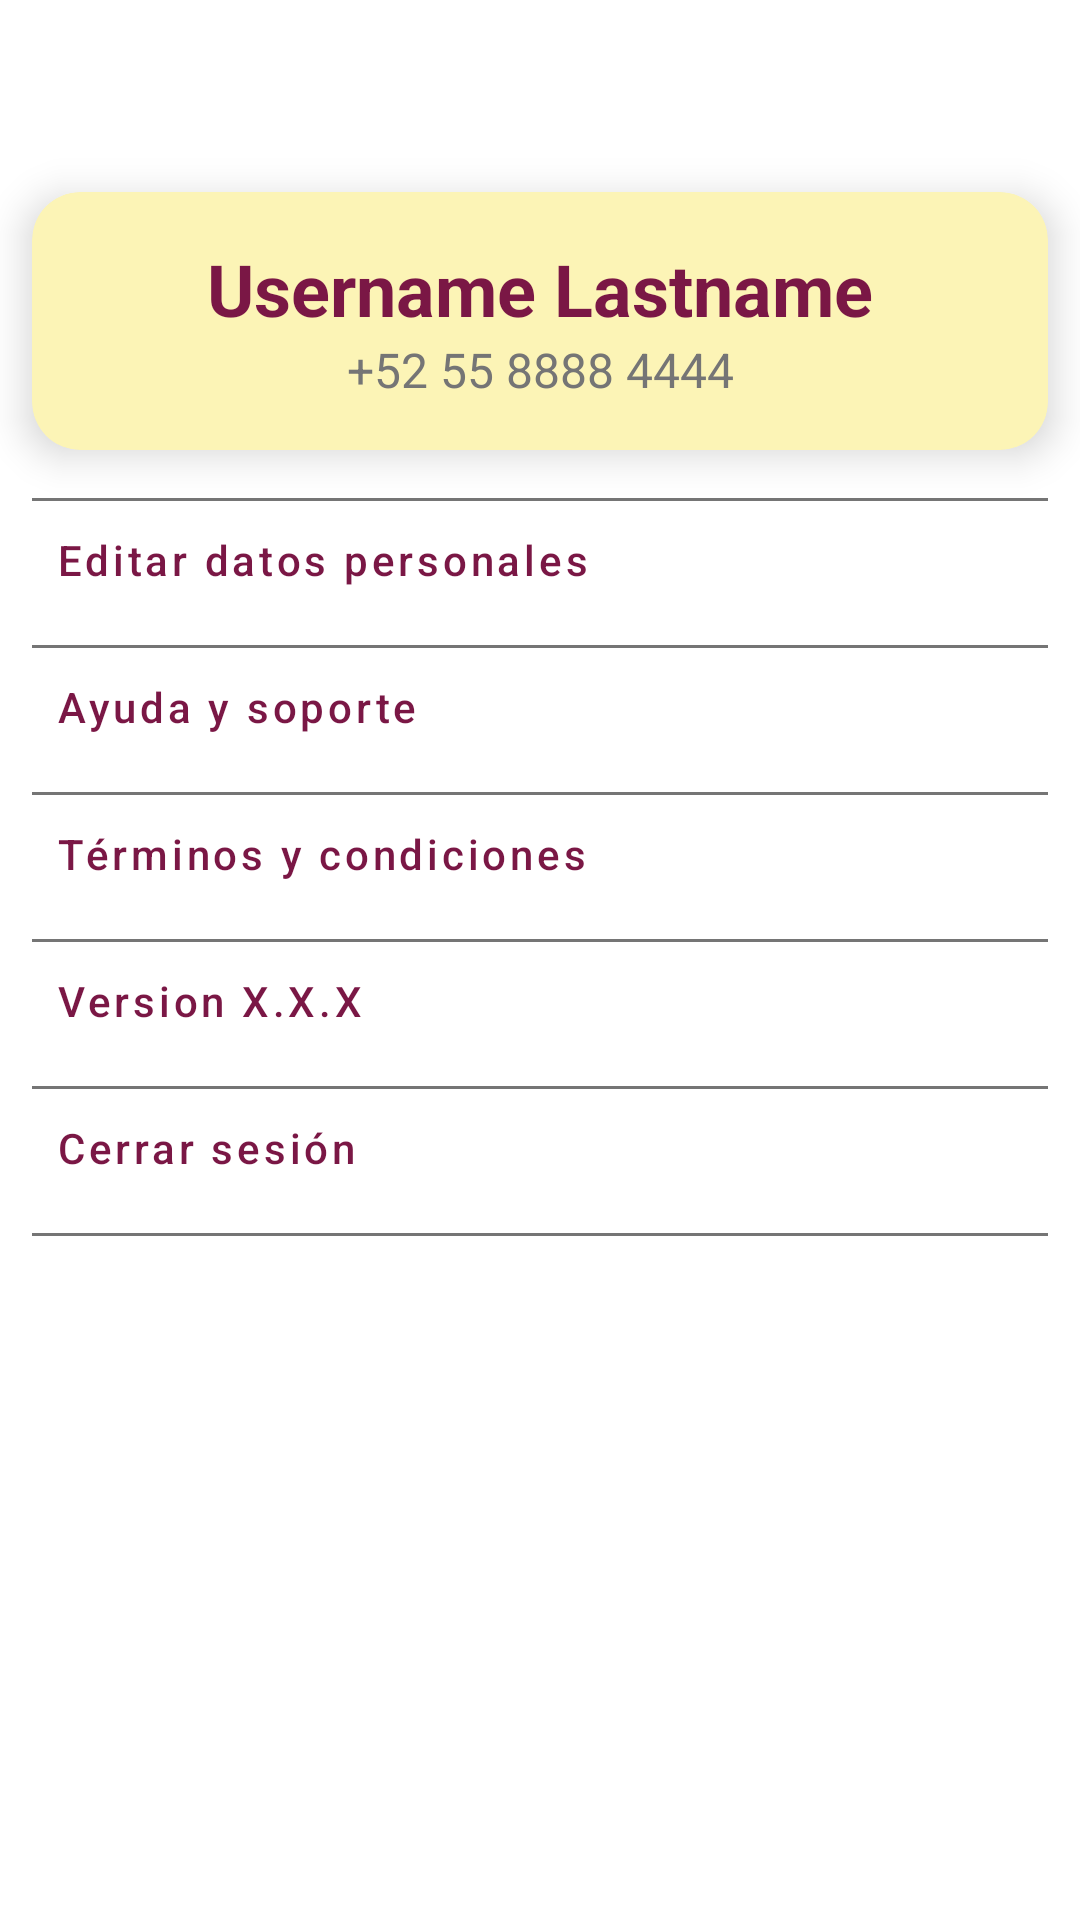

Here is an Android app screen rendered from its layout file. Give the layout XML and the strings, colors and styles it references.
<!-- AndroidManifest.xml: application theme Theme.NavLayouts01 -->
<!-- res/layout/fragment_profile.xml -->
<?xml version="1.0" encoding="utf-8"?>
<layout xmlns:android="http://schemas.android.com/apk/res/android"
    xmlns:tools="http://schemas.android.com/tools"
    xmlns:app="http://schemas.android.com/apk/res-auto">

    <data>

    </data>

    <androidx.constraintlayout.widget.ConstraintLayout
        android:layout_width="match_parent"
        android:layout_height="match_parent"
        tools:context=".ui.profileModule.view.ProfileFragment">

        <androidx.constraintlayout.widget.Guideline
            android:id="@+id/margin_start"
            android:layout_width="wrap_content"
            android:layout_height="wrap_content"
            android:orientation="vertical"
            app:layout_constraintGuide_percent="@integer/margin_start" />

        <androidx.constraintlayout.widget.Guideline
            android:id="@+id/margin_end"
            android:layout_width="wrap_content"
            android:layout_height="wrap_content"
            android:orientation="vertical"
            app:layout_constraintGuide_percent="@integer/margin_end" />

        <androidx.constraintlayout.widget.Guideline
            android:id="@+id/margin_top"
            android:layout_width="wrap_content"
            android:layout_height="wrap_content"
            android:orientation="horizontal"
            app:layout_constraintGuide_percent="@integer/margin_top_bar" />

        <androidx.constraintlayout.widget.Guideline
            android:id="@+id/margin_bottom"
            android:layout_width="wrap_content"
            android:layout_height="wrap_content"
            android:orientation="horizontal"
            app:layout_constraintGuide_percent="@integer/margin_bottom" />

        <com.google.android.material.card.MaterialCardView
            android:id="@+id/cvHeader"
            android:layout_width="0dp"
            android:layout_height="wrap_content"
            app:cardCornerRadius="@dimen/common_margin"
            app:cardElevation="@dimen/middle_margin"
            android:backgroundTint="@color/color_light_tone"
            app:layout_constraintStart_toStartOf="@id/margin_start"
            app:layout_constraintEnd_toEndOf="@id/margin_end"
            app:layout_constraintTop_toTopOf="@id/margin_top"
            app:layout_constraintBottom_toTopOf="@id/lytProfileOptions">

            <LinearLayout
                android:layout_width="match_parent"
                android:layout_height="wrap_content"
                android:orientation="vertical"
                android:layout_marginVertical="@dimen/common_margin"
                android:layout_gravity="center">

                <TextView
                    android:id="@+id/tvUsername"
                    android:layout_width="match_parent"
                    android:layout_height="wrap_content"
                    android:textAlignment="center"
                    android:textStyle="bold"
                    android:textSize="24sp"
                    android:textColor="@color/color_primary"
                    android:text="@string/txt_user_nd_last"/>

                <TextView
                    android:id="@+id/tvPhonenumber"
                    android:layout_width="match_parent"
                    android:layout_height="wrap_content"
                    android:textAlignment="center"
                    android:textSize="16sp"
                    android:textColor="@color/default_grey"
                    android:text="@string/txt_phone"/>
            </LinearLayout>
        </com.google.android.material.card.MaterialCardView>

        <LinearLayout
            android:id="@+id/lytProfileOptions"
            android:layout_width="0dp"
            android:layout_height="wrap_content"
            android:orientation="vertical"
            android:background="@color/transparent"
            android:layout_marginTop="@dimen/common_margin"
            app:layout_constraintStart_toStartOf="@id/margin_start"
            app:layout_constraintEnd_toEndOf="@id/margin_end"
            app:layout_constraintTop_toBottomOf="@id/cvHeader">

            <View
                android:layout_width="match_parent"
                android:layout_height="1dp"
                android:background="@color/default_grey" />

            <com.google.android.material.button.MaterialButton
                android:id="@+id/btnPersonalData"
                android:gravity="start"
                style="@style/Widget.MaterialComponents.Button.TextButton"
                android:layout_width="match_parent"
                android:layout_height="wrap_content"
                android:text="@string/btn_personal_data"
                android:textAllCaps="false" />

            <View
                android:layout_width="match_parent"
                android:layout_height="1dp"
                android:background="@color/default_grey" />

            <com.google.android.material.button.MaterialButton
                android:id="@+id/btnSoporte"
                android:gravity="start"
                style="@style/Widget.MaterialComponents.Button.TextButton"
                android:layout_width="match_parent"
                android:layout_height="wrap_content"
                android:text="@string/btn_support"
                android:textAllCaps="false" />

            <View
                android:layout_width="match_parent"
                android:layout_height="1dp"
                android:background="@color/default_grey" />

            <com.google.android.material.button.MaterialButton
                android:id="@+id/btnTerms"
                android:gravity="start"
                style="@style/Widget.MaterialComponents.Button.TextButton"
                android:layout_width="match_parent"
                android:layout_height="wrap_content"
                android:text="@string/btn_terms"
                android:textAllCaps="false" />

            <View
                android:layout_width="match_parent"
                android:layout_height="1dp"
                android:background="@color/default_grey" />

            <com.google.android.material.button.MaterialButton
                android:id="@+id/btnVersion"
                android:gravity="start"
                style="@style/Widget.MaterialComponents.Button.TextButton"
                android:layout_width="match_parent"
                android:layout_height="wrap_content"
                android:text="@string/btn_version"
                android:textAllCaps="false" />

            <View
                android:layout_width="match_parent"
                android:layout_height="1dp"
                android:background="@color/default_grey" />

            <com.google.android.material.button.MaterialButton
                android:id="@+id/btnClose"
                android:gravity="start"
                style="@style/Widget.MaterialComponents.Button.TextButton"
                android:layout_width="match_parent"
                android:layout_height="wrap_content"
                android:text="@string/btn_close"
                android:textAllCaps="false" />

            <View
                android:layout_width="match_parent"
                android:layout_height="1dp"
                android:background="@color/default_grey" />
        </LinearLayout>

    </androidx.constraintlayout.widget.ConstraintLayout>
</layout>
<!-- resources referenced by this layout -->
<resources>
  <color name="color_light_tone">#FCF4B6</color>
  <color name="color_primary">#7A1745</color>
  <color name="default_grey">#757575</color>
  <color name="transparent">#00000000</color>
  <dimen name="common_margin">16dp</dimen>
  <dimen name="middle_margin">8dp</dimen>
  <item name="margin_bottom" format="float" type="integer">0.98</item>
  <item name="margin_end" format="float" type="integer">0.97</item>
  <item name="margin_start" format="float" type="integer">0.03</item>
  <item name="margin_top_bar" format="float" type="integer">0.1</item>
  <string name="btn_close">Cerrar sesión</string>
  <string name="btn_personal_data">Editar datos personales</string>
  <string name="btn_support">Ayuda y soporte</string>
  <string name="btn_terms">Términos y condiciones</string>
  <string name="btn_version">Version X.X.X</string>
  <string name="txt_phone">+52 55 8888 4444</string>
  <string name="txt_user_nd_last">Username Lastname</string>
  <style name="Theme.NavLayouts01" parent="Theme.MaterialComponents.Light.NoActionBar">
          
          <item name="colorPrimary">@color/color_primary</item>
          <item name="colorPrimaryVariant">@color/color_secondary</item>
          <item name="colorOnPrimary">@color/white</item>
          <item name="colorPrimaryDark">@color/color_main_dark</item>
          
          <item name="colorSecondary">@color/color_accent</item>
          <item name="colorSecondaryVariant">@color/color_light_tone</item>
          <item name="colorOnSecondary">@color/black</item>
          
          <item name="android:statusBarColor">?attr/colorPrimary</item>
          
          <item name="bottomSheetDialogTheme">@style/ThemeOverlay.AppTheme.BottomSheetDialog</item>
      </style>
  <color name="color_secondary">#CB4F57</color>
  <color name="white">#FFFFFFFF</color>
  <color name="color_main_dark">#331436</color>
  <color name="color_accent">#EB9961</color>
  <color name="black">#FF000000</color>
  <style name="ThemeOverlay.AppTheme.BottomSheetDialog" parent="ThemeOverlay.MaterialComponents.BottomSheetDialog">
          <item name="bottomSheetStyle">@style/AppModalStyle</item>
          <item name="android:navigationBarColor">@color/default_grey</item>
          <item name="android:windowLightNavigationBar" tools:targetApi="o_mr1">true</item>
      </style>
  <style name="AppModalStyle" parent="Widget.Design.BottomSheet.Modal">
          <item name="android:background">@drawable/bg_bottom_sheet</item>
      </style>
  <!-- drawable bg_bottom_sheet (drawable) -->
  <?xml version="1.0" encoding="utf-8"?>
  <layer-list xmlns:android="http://schemas.android.com/apk/res/android">
      <item>
          <shape android:shape="rectangle">
              <solid android:color="@color/white" />
              <corners
                  android:topLeftRadius="@dimen/bottom_sheet_corner_radius"
                  android:topRightRadius="@dimen/bottom_sheet_corner_radius" />
  
              <padding
                  android:left="@dimen/common_margin"
                  android:right="@dimen/common_margin"
                  android:top="@dimen/common_margin"
                  android:bottom="@dimen/min_marghin"/>
          </shape>
      </item>
  </layer-list>
  <dimen name="bottom_sheet_corner_radius">32dp</dimen>
  <dimen name="min_marghin">4dp</dimen>
</resources>
